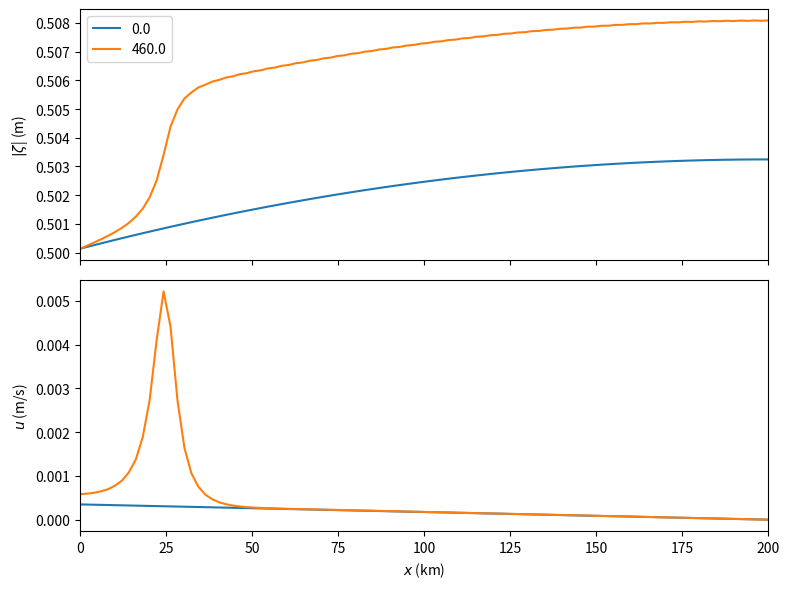
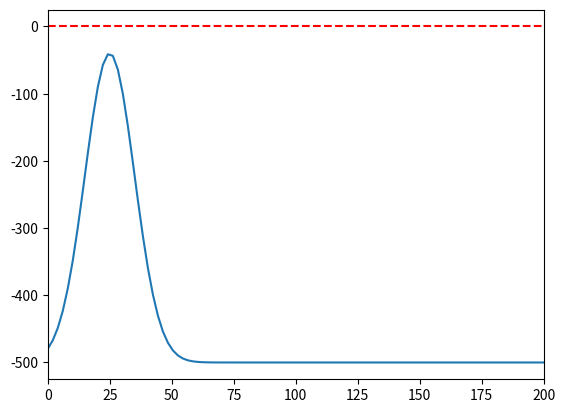
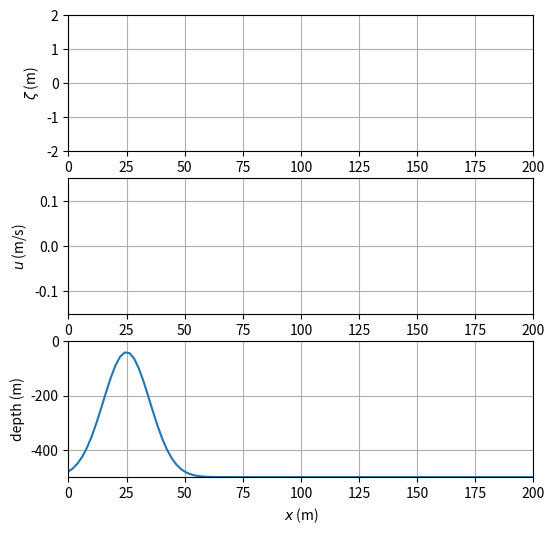

Write the Python code that produced these figures, in order.
import numpy as np
import matplotlib.pyplot as plt
import time
from scipy import signal
from matplotlib import animation

#%% ===========================================================================
#   SPATIAL DIFFERENTATION
#   ===========================================================================

def diff(S, dx):
    return (S[2:] - S[:-2]) / (2 * dx)
    
#%% ===========================================================================
#   BOUNDARY CONDITIONS
#   ===========================================================================

def BCu(Su,Szeta, dx,n):
    if Include_Nonlinear:
        return -g*(-3*Szeta[0]+4*Szeta[1]-Szeta[2])/(2*dx) - (cd * abs(Su[0]) * Su[0]/H[0]) - Su[0] * (-3*Su[0]+4*Su[1]-Su[2])/(2*dx)
    else:
        return -g*(-3*Szeta[0]+4*Szeta[1]-Szeta[2])/(2*dx)
    
def BCzeta(Su,Szeta, dx,n):
    if Include_Nonlinear:
        return -H[-1]*(3*(Szeta[-1]+H[-1])*Su[-1]-4*(Szeta[-2]+H[-2])*Su[-2]+(Szeta[-3]+H[-3])*Su[-3])/(2*dx)
    else:
        return -H[-1]*(3*Su[-1]-4*Su[-2]+Su[-3])/(2*dx)
    
#%% ===========================================================================
#   TIME-EVOLUTION FUNCTION
#   ===========================================================================

def main():

    u_init = np.zeros(Ndx)
    zeta_init = np.zeros(Ndx)
    
    def fu(S1,S2,BCu,n): #S1 = Su, S2 = Szeta
        Fu = np.zeros(Ndx)
        if Include_Nonlinear:
            Fu[1:-1] = -g * diff(S2, dx) - cd * abs(S1[1:-1]) * S1[1:-1]/H[1:-1] - S1[1:-1] * diff(S1,dx)
        else:
            Fu[1:-1] = -g * diff(S2, dx)
        Fu[0] = BCu(S1,S2,dx,n)
        return Fu
    
    def fzeta(S1,S2,BCzeta,n): #S1 = Szeta, S2 = Su
        Fzeta = np.zeros(Ndx)
        if Include_Nonlinear:
            Fzeta[1:-1] = -H[1:-1] * diff((S1+H)*S2, dx)
        else:
            Fzeta[1:-1] = -H[1:-1] * diff(S2, dx)
        Fzeta[-1] = BCzeta(S2,S1,dx,n)
        return Fzeta
    
    def execute_rk4():
        Su = np.zeros([Ndt+1,Ndx])
        Szeta = np.zeros([Ndt+1,Ndx])
        Su[0] = u_init
        Szeta[0] = zeta_init
        for n in range(Ndt):
            
            Szeta[n][0] = A*np.sin(2*np.pi*sigma*t[n])
            Su[n][-1] = 0
            
            k1u = dt*fu(Su[n],Szeta[n],BCu,n)
            k1zeta = dt*fzeta(Szeta[n],Su[n],BCzeta,n)
            k2u = dt*fu(Su[n]+k1u/2,Szeta[n]+k1zeta/2,BCu,n)
            k2zeta = dt*fzeta(Szeta[n]+k1zeta/2,Su[n]+k1u/2,BCzeta,n)
            k3u = dt*fu(Su[n]+k2u/2,Szeta[n]+k2zeta/2,BCu,n)
            k3zeta = dt*fzeta(Szeta[n]+k2zeta/2,Su[n]+k2u/2,BCzeta,n)
            k4u = dt*fu(Su[n]+k3u,Szeta[n]+k3zeta,BCu,n)
            k4zeta = dt*fzeta(Szeta[n]+k3zeta,Su[n]+k3u,BCzeta,n)
            
            Su[n+1] = Su[n] + k1u/6 + k2u/3 + k3u/3 + k4u/6
            Szeta[n+1] = Szeta[n] + k1zeta/6 + k2zeta/3 + k3zeta/3 + k4zeta/6
            
        return Su, Szeta

    Su, Szeta = execute_rk4()
    
    return Su, Szeta
    
#%% ===========================================================================
#   SIMULATION PARAMETERS
#   ===========================================================================

g = 9.81
H0 = 500
rho0 = 1000

A = 0.5
sigma = 1.4*10**(-4)
c = np.sqrt(g*H0)
lambd = 0.
cd = 0.0025

Include_Nonlinear = True

L = 200e3
a,b = 0,L #Lower and upper boundaries of the domain
Ndx = 100 #Number of grid steps
dx = (b-a)/Ndx

dt = 0.05 * dx / np.sqrt(g * H0)
Ndt = 20000 #Number of time steps

x = np.linspace(a,b,Ndx)
t = np.arange(Ndt)*dt

CFL = c*dt/dx
#print('Courant number =',CFL,'\n')

#%% ===========================================================================
#   BOTTOM TOPOGRAPHY
#   ===========================================================================

# Gaussian profile
def bottom_gauss(H0,sill_height,sill_position,sill_width):
    H = np.ones(Ndx)*H0
    gauss = sill_height*np.exp(-(np.linspace(-1,1,Ndx)-sill_position)**2/(2*sill_width**2))
    return H - gauss

#%% ===========================================================================
#   SIMULATIONS
#   ===========================================================================

sill_height = np.linspace(0,460,2)
#sill_position = np.linspace(-3/4,3/4,4)
#sill_width = np.linspace(0.1,0.5,5)
Nsim = len(sill_height)

Su = np.zeros([Nsim,Ndt+1,Ndx])
Szeta = np.zeros([Nsim,Ndt+1,Ndx])

print('Simulations started\nCourant number =',CFL,'\n')

for i in range(Nsim):
    tstart = time.time()
    H = bottom_gauss(H0,sill_height[i],-3/4,0.1)
    #H = bottom_gauss(H0,5,sill_position[i],0.1)
    #H = bottom_gauss(H0,40,0,sill_width[i])
    Su[i],Szeta[i] = main()
    elapsed = time.time() - tstart
    print('Simulation %d/%d completed' % (i+1,Nsim))
    print('Run time:', elapsed,'s\n')
    
print('Executing FFT analysis...')

#%% ===========================================================================
#   FOURIER ANALYSIS
#   ===========================================================================

def FFT(S):
    Fourier = np.fft.rfft(S)
    Freq = np.fft.rfftfreq(Ndt,dt)
    Power = abs(Fourier)**2
    FFT_theo = 2.0 * np.abs(Fourier/Ndt)
    Phase = np.arctan2(Fourier.imag, Fourier.real) * 180/np.pi

    peaks = signal.find_peaks(Power)
    peaks = peaks[0][np.where(Power[peaks[0]] > np.max(Power)/10)]
    
    return Freq, Fourier, Phase, Power, FFT_theo, peaks

Amp_zeta = np.zeros([Nsim,Ndx])
Amp_u = np.zeros([Nsim,Ndx])
#Phase_zeta = np.zeros([Nsim,Ndx])

fig, ax=plt.subplots(2,1, figsize = (8,6), sharex = True)

for j in range(Nsim):
    for i in range(Ndx):
        freq_zeta, fourier_zeta, phase_zeta, power_zeta, amp_zeta, peaks_zeta = FFT(Szeta[j,:,i])
        freq_u, fourier_u, phase_u, power_u, amp_u, peaks_u = FFT(Su[j,:,i])
    
        Amp_zeta[j,i] = max(amp_zeta)
        Amp_u[j,i] = max(amp_u)
     
    plt.sca(ax[0])
    plt.plot(x/1000, Amp_zeta[j], label=round(sill_height[j],2))
    plt.ylabel("$|\zeta$| (m)")  #elevation amplitude
    plt.xlim([x[0]/1000,x[-1]/1000])
    plt.sca(ax[1])
    plt.plot(x/1000, Amp_u[j])
    plt.ylabel("$u$ (m/s)")
    plt.xlabel("$x$ (km)")
    plt.xlim([x[0]/1000,x[-1]/1000])
ax[0].legend()
plt.tight_layout() 

plt.figure()
plt.axhline(y=0, color='r', linestyle='--')
plt.plot(x/1000,-H)
plt.xlim([x[0]/1000,x[-1]/1000])
plt.show()

#%% ===========================================================================
#   ANIMATION
#   ===========================================================================

fac = 10

def execute_animation(Nsim):

    fig = plt.figure(figsize=(6,6))

    ax1 = fig.add_subplot(311)
    ax2 = fig.add_subplot(312)
    ax3 = fig.add_subplot(313)
    ax1.set_xlim(a/1000, b/1000)
    ax1.set_ylim(-2, 2)
    ax2.set_xlim(a/1000, b/1000)
    ax2.set_ylim(-0.15, 0.15)
    ax3.set_xlim(a/1000, b/1000)
    ax3.set_ylim(-H0, 0)
    ax3.set_xlabel('$x$ (m)')
    ax1.set_ylabel(r'$\zeta$ (m)')
    ax2.set_ylabel(r'$u$ (m/s)')
    ax3.set_ylabel(r'depth (m)')
    Szeta_rk4, = ax1.plot([], [], '-r',markersize=6)
    Su_rk4, = ax2.plot([], [], '-b',markersize=6)
    ax3.plot(x/1000,-H)
    ax1.grid()
    ax2.grid()
    ax3.grid()

    def init():
        Szeta_rk4.set_data([], [])
        Su_rk4.set_data([], [])
        return Szeta_rk4, Su_rk4

    def animate(i):
        Szeta_rk4.set_data(x/1000, Szeta[Nsim-1,fac*i])
        Su_rk4.set_data(x/1000, Su[Nsim-1,fac*i])
        return Szeta_rk4, Su_rk4

    anim = animation.FuncAnimation(fig, animate, init_func=init, interval=1, repeat = True)
    return anim

anim = execute_animation(2)

